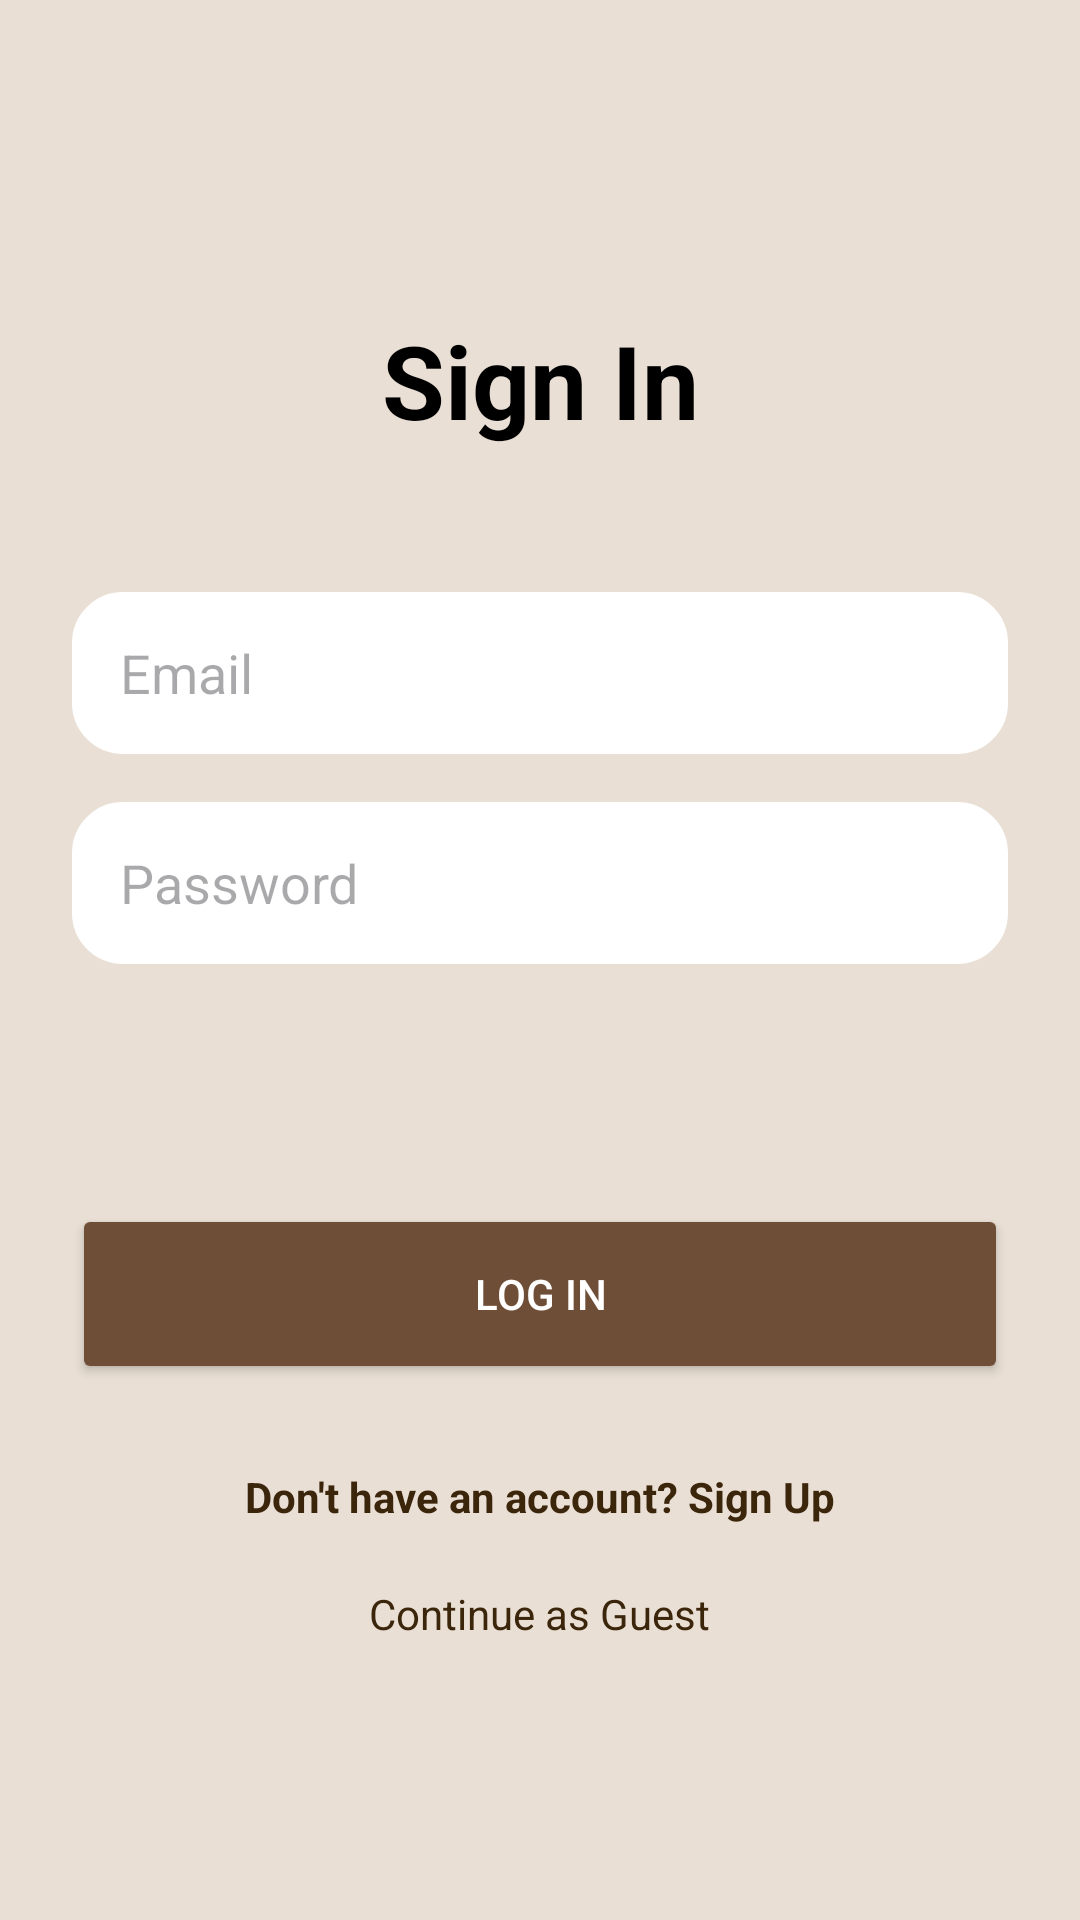

Write the Android layout XML for this screen, with the resource values it uses.
<!-- AndroidManifest.xml: application theme Theme.CoffeeSystem -->
<!-- res/layout/activity_login.xml -->
<?xml version="1.0" encoding="utf-8"?>
<androidx.constraintlayout.widget.ConstraintLayout
    xmlns:android="http://schemas.android.com/apk/res/android"
    xmlns:app="http://schemas.android.com/apk/res-auto"
    xmlns:tools="http://schemas.android.com/tools"
    android:id="@+id/login"
    android:layout_width="match_parent"
    android:layout_height="match_parent"
    android:background="@color/secondary"
    android:padding="24dp"
    tools:context=".activities.auth.LoginActivity">

    <TextView
        android:id="@+id/loginTitle"
        android:layout_width="wrap_content"
        android:layout_height="wrap_content"
        android:text="Sign In"
        android:textSize="34sp"
        android:textStyle="bold"
        android:textColor="@color/black"
        app:layout_constraintTop_toTopOf="parent"
        app:layout_constraintStart_toStartOf="parent"
        app:layout_constraintEnd_toEndOf="parent"
        android:layout_marginTop="80dp"/>

    <EditText
        android:id="@+id/usernameInput"
        android:layout_width="match_parent"
        android:layout_height="54dp"
        android:hint="Email"
        android:inputType="textEmailAddress"
        android:paddingHorizontal="16dp"
        android:background="@drawable/bg_rounded_rect"
        android:backgroundTint="@color/white"
        app:layout_constraintTop_toBottomOf="@id/loginTitle"
        android:layout_marginTop="48dp"/>

    <EditText
        android:id="@+id/passwordInput"
        android:layout_width="match_parent"
        android:layout_height="54dp"
        android:hint="Password"
        android:inputType="textPassword"
        android:paddingHorizontal="16dp"
        android:background="@drawable/bg_rounded_rect"
        android:backgroundTint="@color/white"
        app:layout_constraintTop_toBottomOf="@id/usernameInput"
        android:layout_marginTop="16dp"/>

    <Button
        android:id="@+id/loginButton"
        android:layout_width="match_parent"
        android:layout_height="60dp"
        android:text="LOG IN"
        android:backgroundTint="@color/primary2"
        android:textColor="#FFFFFF"
        app:layout_constraintTop_toBottomOf="@id/passwordInput"
        android:layout_marginTop="80dp"/>

    <LinearLayout
        android:layout_width="wrap_content"
        android:layout_height="wrap_content"
        android:orientation="vertical"
        android:gravity="center"
        app:layout_constraintTop_toBottomOf="@id/loginButton"
        app:layout_constraintStart_toStartOf="parent"
        app:layout_constraintEnd_toEndOf="parent"
        android:layout_marginTop="20dp">

        <TextView
            android:id="@+id/signUpLink"
            android:layout_width="wrap_content"
            android:layout_height="wrap_content"
            android:text="Don't have an account? Sign Up"
            android:textColor="@color/primary1"
            android:padding="8dp"
            android:textStyle="bold"/>

        <TextView
            android:id="@+id/guestLink"
            android:layout_width="wrap_content"
            android:layout_height="wrap_content"
            android:text="Continue as Guest"
            android:textColor="@color/primary1"
            android:padding="8dp"
            android:layout_marginTop="4dp"/>
    </LinearLayout>

</androidx.constraintlayout.widget.ConstraintLayout>
<!-- resources referenced by this layout -->
<resources>
  <color name="black">#FF000000</color>
  <color name="primary1">#3B250B</color>
  <color name="primary2">#6F4E37</color>
  <color name="secondary">#E9DFD5</color>
  <color name="white">#FFFFFFFF</color>
  <!-- drawable bg_rounded_rect (drawable) -->
  <?xml version="1.0" encoding="utf-8"?>
  <shape xmlns:android="http://schemas.android.com/apk/res/android"
      android:shape="rectangle">
  
      
      <solid android:color="#E5D3B3" />  
  
      
      <corners android:radius="16dp" />
  
      
      <stroke
          android:width="2dp"
          android:color="#4E342E" />
  
      
      <padding
          android:left="12dp"
          android:top="8dp"
          android:right="12dp"
          android:bottom="8dp"/>
  </shape>
  <style name="Theme.CoffeeSystem" parent="Base.Theme.CoffeeSystem" />
  <style name="Base.Theme.CoffeeSystem" parent="Theme.Material3.DayNight.NoActionBar">
  
      </style>
</resources>
